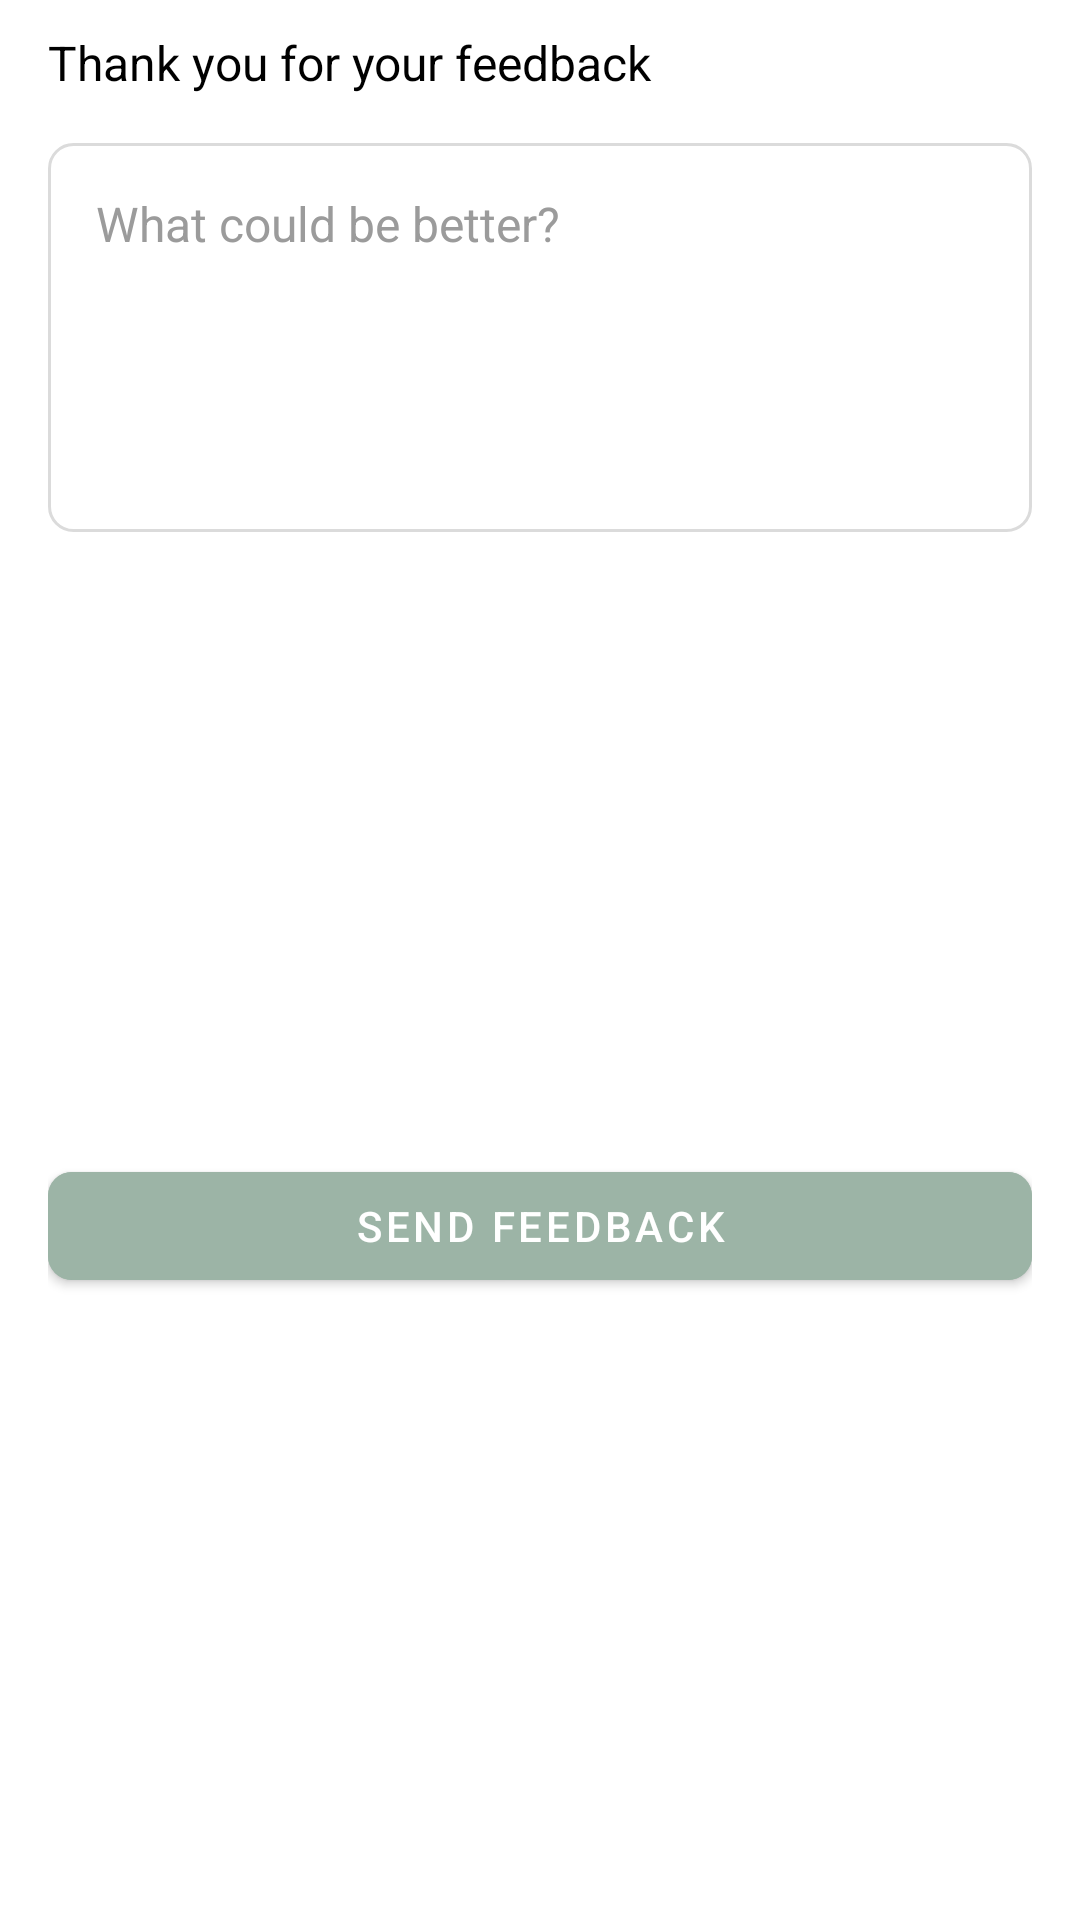

Reconstruct the res/layout file that produces this screen, plus the resources it refers to.
<!-- AndroidManifest.xml: application theme Theme.FeedbackBottomSheet -->
<!-- res/layout/bottom_sheet_feedback.xml -->
<?xml version="1.0" encoding="utf-8"?>
<androidx.constraintlayout.widget.ConstraintLayout xmlns:android="http://schemas.android.com/apk/res/android"
    xmlns:app="http://schemas.android.com/apk/res-auto"
    android:layout_width="match_parent"
    android:layout_height="wrap_content"
    android:background="@drawable/rounded_top_background"
    android:paddingHorizontal="16dp">

    <TextView
        android:id="@+id/title"
        android:layout_width="match_parent"
        android:layout_height="wrap_content"
        android:layout_marginTop="10dp"
        android:text="@string/thank_you_for_your_feedback"
        android:textColor="@color/black"
        android:textSize="16sp"
        app:layout_constraintStart_toStartOf="parent"
        app:layout_constraintTop_toTopOf="parent" />

    <FrameLayout
        android:id="@+id/userInputFrame"
        android:layout_width="match_parent"
        android:layout_height="wrap_content"
        android:layout_marginTop="16dp"
        android:background="@drawable/rounded_grey_frame"
        app:layout_constraintStart_toStartOf="parent"
        app:layout_constraintTop_toBottomOf="@id/title">

        <EditText
            android:id="@+id/userInput"
            android:layout_width="match_parent"
            android:layout_height="match_parent"
            android:layout_margin="16dp"
            android:background="@android:color/transparent"
            android:gravity="start"
            android:hint="@string/what_could_be_better"
            android:inputType="textMultiLine"
            android:lines="5"
            android:maxLength="200"
            android:textColor="@color/black"
            android:textColorHint="#9b9b9b"
            android:textSize="16sp" />
    </FrameLayout>

    <com.google.android.material.button.MaterialButton
        android:id="@+id/doneButton"
        android:layout_width="match_parent"
        android:layout_height="wrap_content"
        android:backgroundTint="#9cb4a6"
        android:layout_marginVertical="32dp"
        android:text="@string/sendFeedback"
        app:cornerRadius="8dp"
        app:layout_constraintBottom_toBottomOf="parent"
        app:layout_constraintTop_toBottomOf="@id/userInputFrame" />

</androidx.constraintlayout.widget.ConstraintLayout>
<!-- resources referenced by this layout -->
<resources>
  <color name="black">#FF000000</color>
  <!-- drawable rounded_grey_frame (drawable) -->
  <?xml version="1.0" encoding="utf-8"?>
  <shape xmlns:android="http://schemas.android.com/apk/res/android"
      android:shape="rectangle">
      <corners android:radius="8dp" />
      <stroke
          android:width="1dp"
          android:color="#dbdbdb" />
  </shape>
  <!-- drawable rounded_top_background (drawable) -->
  <shape xmlns:android="http://schemas.android.com/apk/res/android"
      android:shape="rectangle">
      <solid android:color="#FFFFFF" />
      <corners
          android:topLeftRadius="20dp"
          android:topRightRadius="20dp" />
  </shape>
  <string name="sendFeedback">SEND FEEDBACK</string>
  <string name="thank_you_for_your_feedback">Thank you for your feedback</string>
  <string name="what_could_be_better">What could be better?</string>
  <style name="Theme.FeedbackBottomSheet" parent="Theme.MaterialComponents.DayNight.DarkActionBar">
      
      <item name="colorPrimary">@color/lighter_sweet_green</item>
      <item name="colorPrimaryVariant">@color/sweet_green</item>
      <item name="colorOnPrimary">@color/white</item>
      
      <item name="colorSecondary">@color/teal_200</item>
      <item name="colorSecondaryVariant">@color/teal_700</item>
      <item name="colorOnSecondary">@color/black</item>
      
      <item name="android:statusBarColor" tools:targetApi="l">?attr/colorPrimaryVariant</item>
      
    </style>
  <color name="lighter_sweet_green">#9cb4a6</color>
  <color name="sweet_green">#acc4b7</color>
  <color name="white">#FFFFFFFF</color>
  <color name="teal_200">#FF03DAC5</color>
  <color name="teal_700">#FF018786</color>
</resources>
